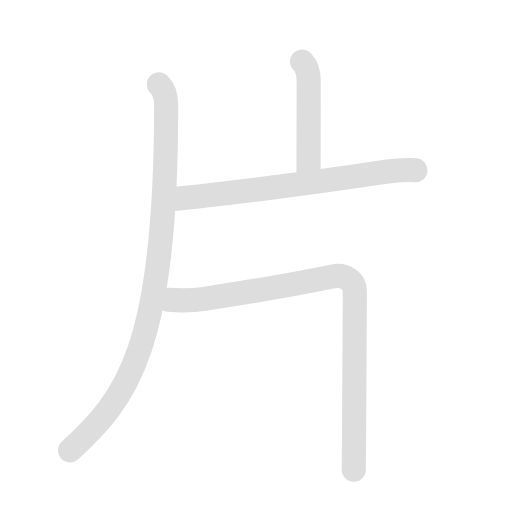
t = 0.00 s
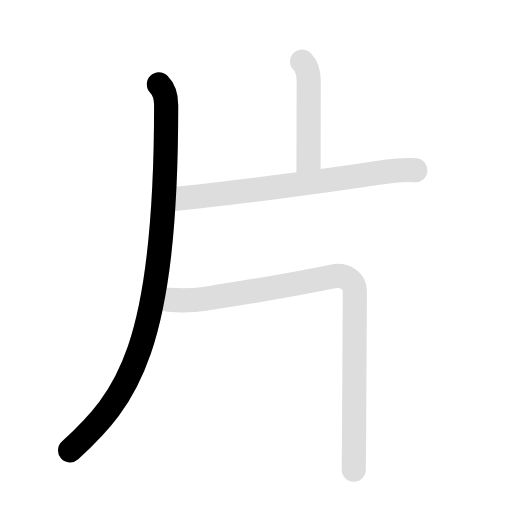
t = 1.28 s
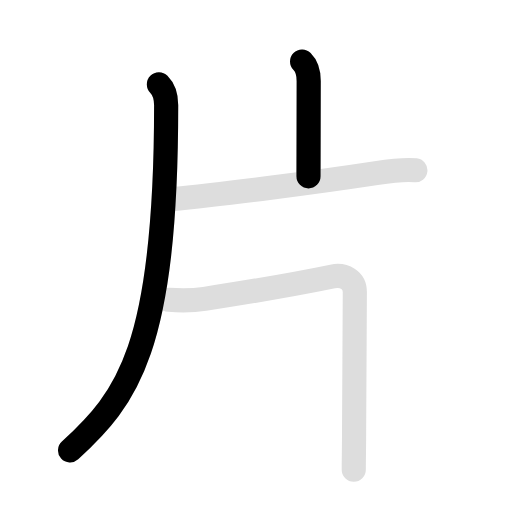
t = 2.25 s
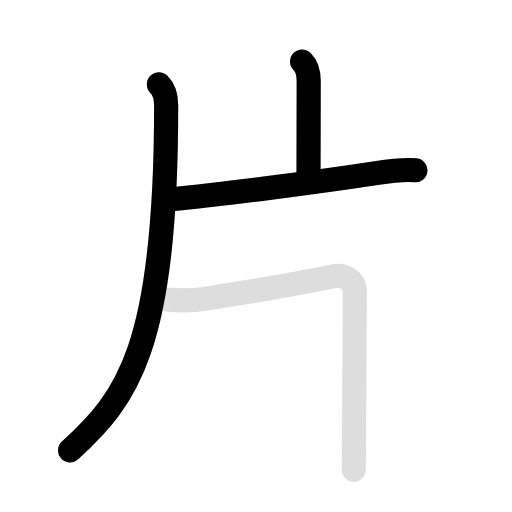
t = 3.50 s
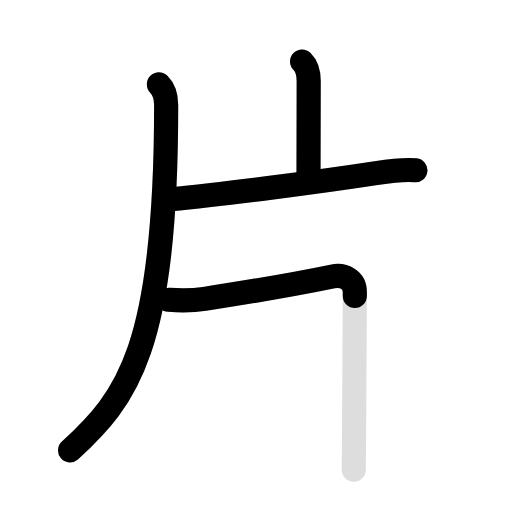
t = 4.50 s
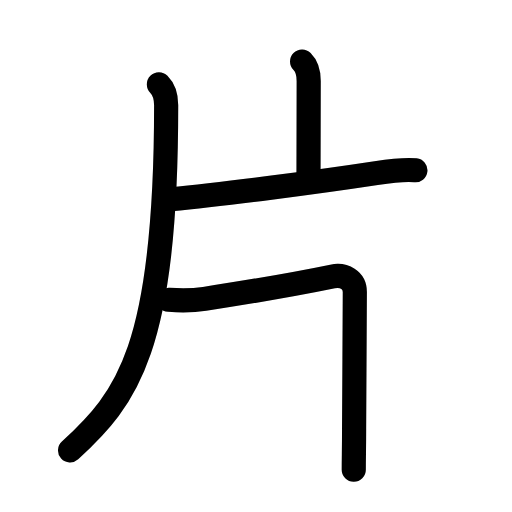
t = 5.80 s

The animated SVG that drew these frames (rendered in a browser with its animation timeline set to each time). Animation: 8 SMIL elements (animate=5,set=3); one cycle of 5.80 s, repeats indefinitely.

<svg id="kvg-07247" class="kanjivg" viewBox="0 0 106 106" width="106" height="106" xmlns="http://www.w3.org/2000/svg" xmlns:xlink="http://www.w3.org/1999/xlink" xml:space="preserve" version="1.1" baseProfile="full"><defs><style type="text/css">path.black{fill:none;stroke:black;stroke-width:5;stroke-linecap:round;stroke-linejoin:round;}path.grey{fill:none;stroke:#ddd;stroke-width:5;stroke-linecap:round;stroke-linejoin:round;}path.stroke{fill:none;stroke:black;stroke-width:5;stroke-linecap:round;stroke-linejoin:round;}text{font-size:16px;font-family:Segoe UI Symbol,Cambria Math,DejaVu Sans,Symbola,Quivira,STIX,Code2000;-webkit-touch-callout:none;cursor:pointer;-webkit-user-select:none;-khtml-user-select:none;-moz-user-select:none;-ms-user-select:none;user-select: none;}text:hover{color:#777;}#reset{font-weight:bold;}</style><marker id="markerStart" markerWidth="8" markerHeight="8" style="overflow:visible;"><circle cx="0" cy="0" r="1.5" style="stroke:none;fill:red;fill-opacity:0.5;"/></marker><marker id="markerEnd" style="overflow:visible;"><circle cx="0" cy="0" r="0.8" style="stroke:none;fill:blue;fill-opacity:0.5;"><animate attributeName="opacity" from="1" to="0" dur="3s" repeatCount="indefinite" /></circle></marker></defs><path d="M32.9,17.47c1.07,1.07,1.5,2.75,1.5,4.34c0,50.45-8.15,60.7-19.9,71.45" class="grey" /><path d="M62.54,12.75c0.92,0.92,1.37,2.12,1.37,4.02c0,3.9-0.04,16.18-0.04,19.73" class="grey" /><path d="M35.35,41.27c10.77-1.02,30.16-3.55,42.52-5.43c2.69-0.41,5.75-0.84,8.13-0.59" class="grey" /><path d="M34.94,62.07c2.68,0.18,4.85,0.19,7.41-0.2c10-1.54,22.53-3.81,26.5-4.63c2.39-0.49,4.61,0.76,4.61,3.22c0,5.54-0.15,23.54-0.15,28.29c0,4.48-0.07,5.65-0.07,8.5" class="grey" /><path d="M32.9,17.47c1.07,1.07,1.5,2.75,1.5,4.34c0,50.45-8.15,60.7-19.9,71.45" class="stroke" stroke-dasharray="150"><animate attributeName="stroke-dashoffset" from="150" to="0" dur="1.8s" begin="0.0s" fill="freeze" /></path><path d="M62.54,12.75c0.92,0.92,1.37,2.12,1.37,4.02c0,3.9-0.04,16.18-0.04,19.73" class="stroke" stroke-dasharray="150"><set attributeName="opacity" to="0" dur="1.7s" /><animate attributeName="stroke-dashoffset" from="150" to="0" dur="1.8s" begin="1.7s" fill="freeze" /></path><path d="M35.35,41.27c10.77-1.02,30.16-3.55,42.52-5.43c2.69-0.41,5.75-0.84,8.13-0.59" class="stroke" stroke-dasharray="150"><set attributeName="opacity" to="0" dur="2.7s" /><animate attributeName="stroke-dashoffset" from="150" to="0" dur="1.8s" begin="2.7s" fill="freeze" /></path><path d="M34.94,62.07c2.68,0.18,4.85,0.19,7.41-0.2c10-1.54,22.53-3.81,26.5-4.63c2.39-0.49,4.61,0.76,4.61,3.22c0,5.54-0.15,23.54-0.15,28.29c0,4.48-0.07,5.65-0.07,8.5" class="stroke" stroke-dasharray="150"><set attributeName="opacity" to="0" dur="4.0s" /><animate attributeName="stroke-dashoffset" from="150" to="0" dur="1.8s" begin="4.0s" fill="freeze" /></path></svg>
